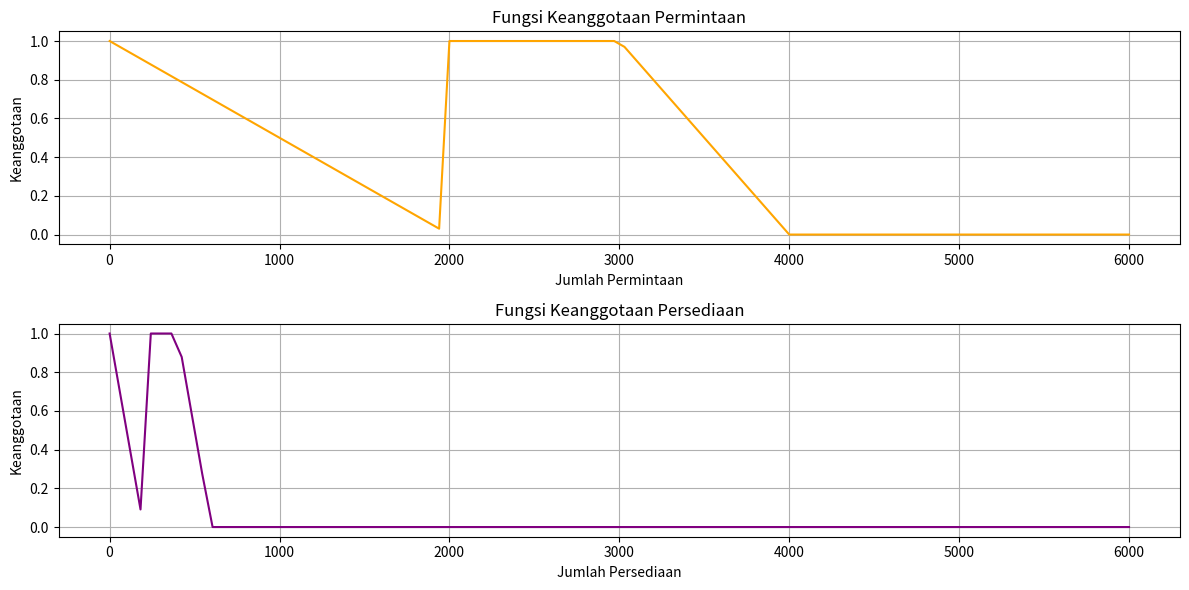

This chart was generated by the following Python code:
import numpy as np
import matplotlib.pyplot as plt

# Fungsi keanggotaan untuk Permintaan
def permintaan(x):
    if x < 2000:
        return (2000 - x) / 2000
    elif 2000 <= x <= 3000:
        return 1
    elif 3000 < x < 4000:
        return (4000 - x) / 1000
    else:
        return 0

# Fungsi keanggotaan untuk Persediaan
def persediaan(y):
    if y < 200:
        return (200 - y) / 200
    elif 200 <= y <= 400:
        return 1
    elif 400 < y < 600:
        return (600 - y) / 200
    else:
        return 0

# Fungsi untuk menghitung produksi berdasarkan fuzzy rules
def fuzzy_inference(per, pers):
    rules = []
    
    # Aturan Fuzzy
    if per == "turun":
        if pers == "sedikit":
            rules.append(1)  # Produksi Bertambah
        elif pers == "sedang" or pers == "banyak":
            rules.append(0)  # Produksi Berkurang
    elif per == "tetap":
        if pers == "sedikit":
            rules.append(1)  # Produksi Bertambah
        else:
            rules.append(0)  # Produksi Berkurang
    elif per == "naik":
        if pers == "sedikit" or pers == "sedang":
            rules.append(1)  # Produksi Bertambah
        else:
            rules.append(0)  # Produksi Berkurang
    
    return rules

# Contoh Input
permintaan_input = "turun"
persediaan_input = "sedikit"

# Menghitung keanggotaan
keanggotaan_permintaan = permintaan(1500)  # contoh permintaan
keanggotaan_persediaan = persediaan(100)    # contoh persediaan

# Menghitung produksi
produksi = fuzzy_inference(permintaan_input, persediaan_input)

# Output
print("Keanggotaan Permintaan:", keanggotaan_permintaan)
print("Keanggotaan Persediaan:", keanggotaan_persediaan)
print("Produksi berdasarkan aturan:", produksi)

# Visualisasi
x = np.linspace(0, 6000, 100)
y_permintaan = [permintaan(i) for i in x]
y_persediaan = [persediaan(i) for i in x]

plt.figure(figsize=(12, 6))

plt.subplot(2, 1, 1)
plt.plot(x, y_permintaan, label='Permintaan', color='orange')
plt.title('Fungsi Keanggotaan Permintaan')
plt.xlabel('Jumlah Permintaan')
plt.ylabel('Keanggotaan')
plt.grid()

plt.subplot(2, 1, 2)
plt.plot(x, y_persediaan, label='Persediaan', color='purple')
plt.title('Fungsi Keanggotaan Persediaan')
plt.xlabel('Jumlah Persediaan')
plt.ylabel('Keanggotaan')
plt.grid()

plt.tight_layout()
plt.show()